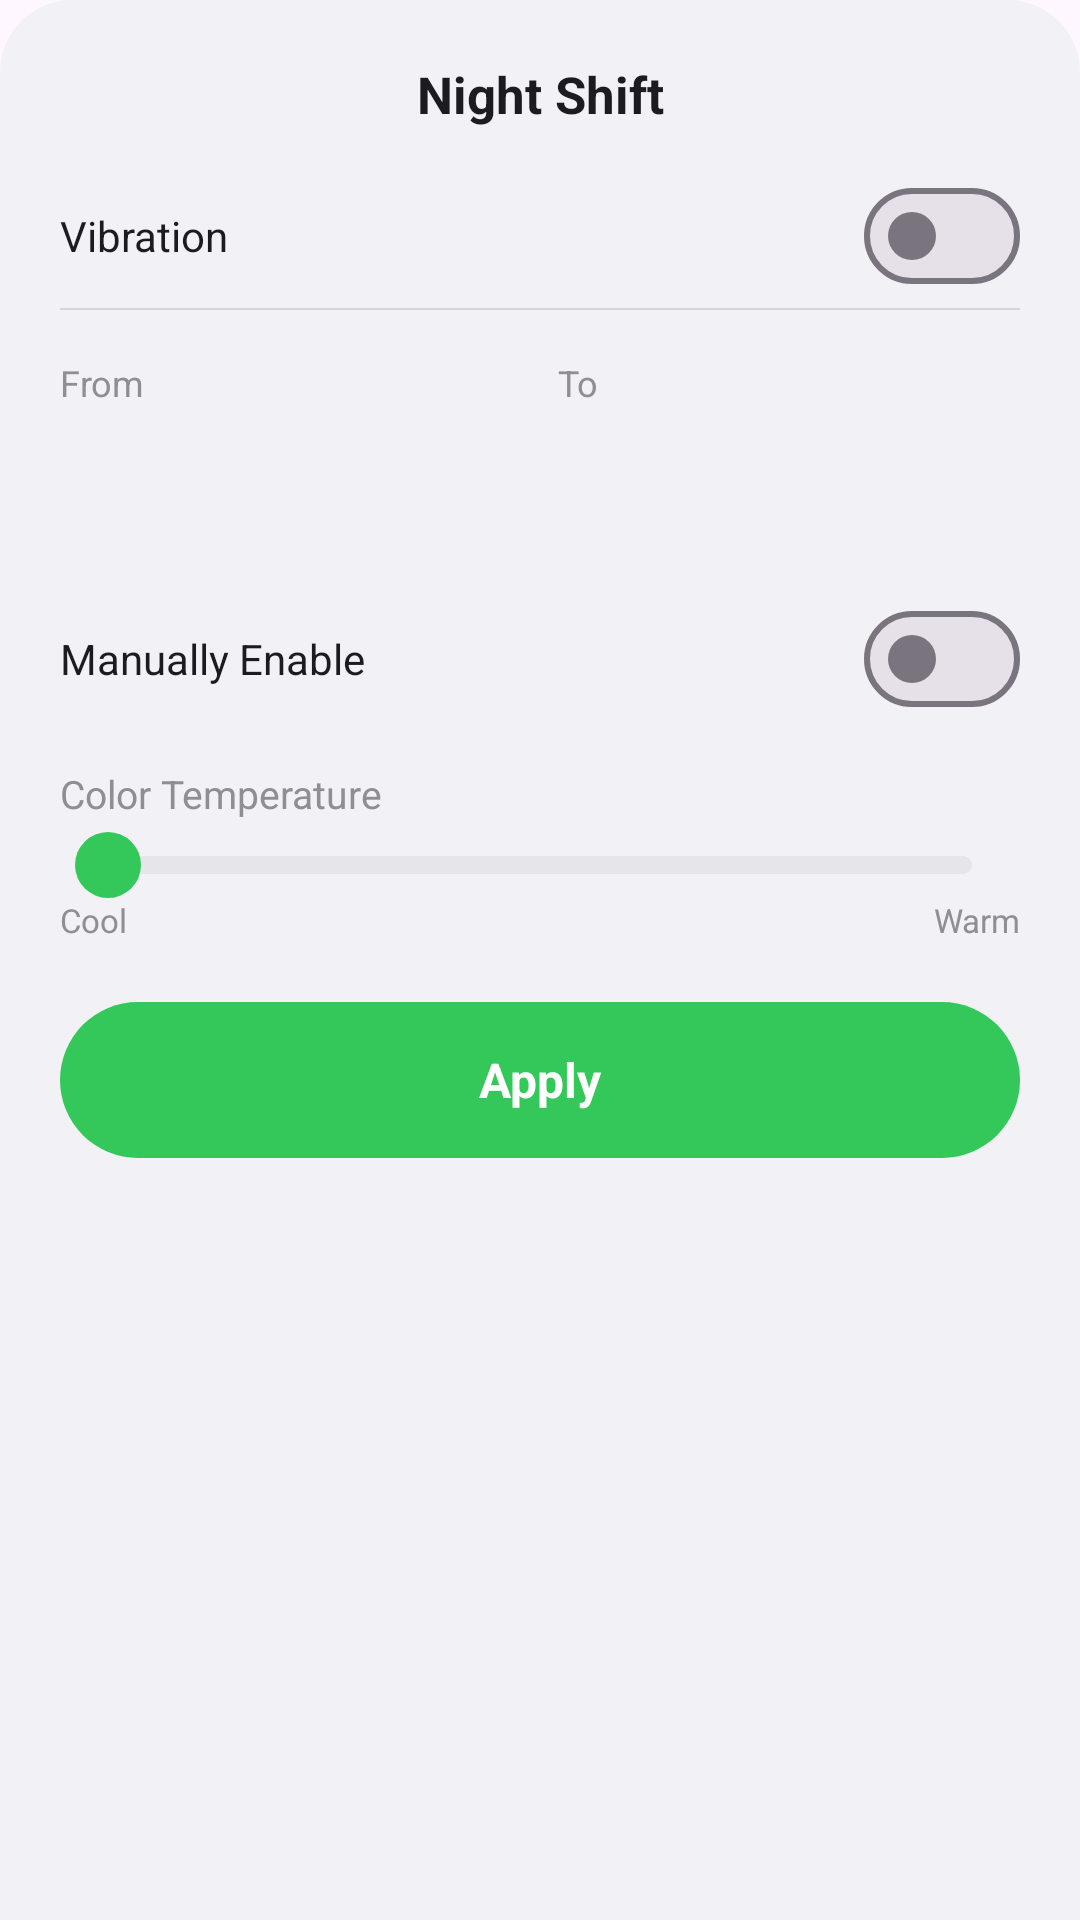

The Android layout XML behind this screen, and the referenced resources:
<!-- AndroidManifest.xml: application theme Theme.LauncherApp -->
<!-- res/layout/dialog_night_shift.xml -->
<?xml version="1.0" encoding="utf-8"?>
<LinearLayout xmlns:android="http://schemas.android.com/apk/res/android"
    android:layout_width="match_parent"
    android:layout_height="wrap_content"
    android:background="@drawable/bg_bottom_sheet_rounded_top"
    android:orientation="vertical"
    android:padding="20dp">

    <TextView
        android:layout_width="match_parent"
        android:layout_height="wrap_content"
        android:layout_marginBottom="12dp"
        android:gravity="center"
        android:text="@string/control_center_row_night_shift"
        android:textColor="@color/splash_title"
        android:textSize="17sp"
        android:textStyle="bold" />

    <LinearLayout
        android:layout_width="match_parent"
        android:layout_height="48dp"
        android:gravity="center_vertical"
        android:orientation="horizontal">

        <TextView
            android:layout_width="0dp"
            android:layout_height="wrap_content"
            android:layout_weight="1"
            android:text="@string/control_center_row_vibration"
            android:textColor="@color/splash_title"
            android:textSize="14sp" />

        <com.google.android.material.materialswitch.MaterialSwitch
            android:id="@+id/switchNightShiftVibration"
            android:layout_width="wrap_content"
            android:layout_height="wrap_content" />

    </LinearLayout>

    <View
        android:layout_width="match_parent"
        android:layout_height="0.5dp"
        android:background="#1F000000" />

    <LinearLayout
        android:layout_width="match_parent"
        android:layout_height="wrap_content"
        android:layout_marginTop="16dp"
        android:layout_marginBottom="16dp"
        android:baselineAligned="false"
        android:orientation="horizontal">

        <LinearLayout
            android:layout_width="0dp"
            android:layout_height="wrap_content"
            android:layout_marginEnd="6dp"
            android:layout_weight="1"
            android:orientation="vertical">

            <TextView
                android:layout_width="wrap_content"
                android:layout_height="wrap_content"
                android:layout_marginBottom="4dp"
                android:text="@string/night_shift_from_label"
                android:textColor="@color/splash_subtitle"
                android:textSize="12sp" />

            <TextView
                android:id="@+id/nightShiftFromTime"
                android:layout_width="match_parent"
                android:layout_height="40dp"
                android:background="@drawable/settings_card_background"
                android:gravity="center"
                android:textColor="@color/splash_title"
                android:textSize="14sp" />

        </LinearLayout>

        <LinearLayout
            android:layout_width="0dp"
            android:layout_height="wrap_content"
            android:layout_marginStart="6dp"
            android:layout_weight="1"
            android:orientation="vertical">

            <TextView
                android:layout_width="wrap_content"
                android:layout_height="wrap_content"
                android:layout_marginBottom="4dp"
                android:text="@string/night_shift_to_label"
                android:textColor="@color/splash_subtitle"
                android:textSize="12sp" />

            <TextView
                android:id="@+id/nightShiftToTime"
                android:layout_width="match_parent"
                android:layout_height="40dp"
                android:background="@drawable/settings_card_background"
                android:gravity="center"
                android:textColor="@color/splash_title"
                android:textSize="14sp" />

        </LinearLayout>

    </LinearLayout>

    <LinearLayout
        android:layout_width="match_parent"
        android:layout_height="48dp"
        android:gravity="center_vertical"
        android:orientation="horizontal">

        <TextView
            android:layout_width="0dp"
            android:layout_height="wrap_content"
            android:layout_weight="1"
            android:text="@string/night_shift_manually_enable_label"
            android:textColor="@color/splash_title"
            android:textSize="14sp" />

        <com.google.android.material.materialswitch.MaterialSwitch
            android:id="@+id/switchNightShiftManual"
            android:layout_width="wrap_content"
            android:layout_height="wrap_content" />

    </LinearLayout>

    <TextView
        android:layout_width="wrap_content"
        android:layout_height="wrap_content"
        android:layout_marginTop="12dp"
        android:text="@string/night_shift_color_temperature_label"
        android:textColor="@color/splash_subtitle"
        android:textSize="13sp" />

    <SeekBar
        android:id="@+id/nightShiftTemperatureSeekBar"
        android:layout_width="match_parent"
        android:layout_height="wrap_content"
        android:layout_marginTop="4dp"
        android:max="100"
        android:maxHeight="6dp"
        android:minHeight="6dp"
        android:progressDrawable="@drawable/progress_seekbar_green"
        android:splitTrack="false"
        android:thumb="@drawable/thumb_seekbar_green" />

    <LinearLayout
        android:layout_width="match_parent"
        android:layout_height="wrap_content"
        android:layout_marginBottom="20dp"
        android:orientation="horizontal">

        <TextView
            android:layout_width="0dp"
            android:layout_height="wrap_content"
            android:layout_weight="1"
            android:text="@string/night_shift_cool_label"
            android:textColor="@color/splash_subtitle"
            android:textSize="11sp" />

        <TextView
            android:layout_width="0dp"
            android:layout_height="wrap_content"
            android:layout_weight="1"
            android:gravity="end"
            android:text="@string/night_shift_warm_label"
            android:textColor="@color/splash_subtitle"
            android:textSize="11sp" />

    </LinearLayout>

    <TextView
        android:id="@+id/nightShiftApply"
        android:layout_width="match_parent"
        android:layout_height="52dp"
        android:background="@drawable/bg_button_green"
        android:gravity="center"
        android:text="@string/action_apply"
        android:textColor="@android:color/white"
        android:textSize="16sp"
        android:textStyle="bold" />

</LinearLayout>
<!-- resources referenced by this layout -->
<resources>
  <color name="splash_subtitle">#8E8E93</color>
  <color name="splash_title">#1C1C1E</color>
  <!-- drawable bg_bottom_sheet_rounded_top (drawable) -->
  <?xml version="1.0" encoding="utf-8"?>
  <shape xmlns:android="http://schemas.android.com/apk/res/android"
      android:shape="rectangle">
      <solid android:color="@color/splash_background" />
      <corners
          android:topLeftRadius="24dp"
          android:topRightRadius="24dp"
          android:bottomLeftRadius="0dp"
          android:bottomRightRadius="0dp" />
  </shape>
  <!-- drawable bg_button_green (drawable) -->
  <?xml version="1.0" encoding="utf-8"?>
  <shape xmlns:android="http://schemas.android.com/apk/res/android"
      android:shape="rectangle">
      <solid android:color="@color/ios_green" />
      <corners android:radius="28dp" />
  </shape>
  <!-- drawable progress_seekbar_green (drawable) -->
  <?xml version="1.0" encoding="utf-8"?>
  <layer-list xmlns:android="http://schemas.android.com/apk/res/android">
      <item android:id="@android:id/background">
          <shape android:shape="rectangle">
              <corners android:radius="3dp" />
              <solid android:color="#E5E5EA" />
              <size android:height="6dp" />
          </shape>
      </item>
      <item android:id="@android:id/progress">
          <clip>
              <shape android:shape="rectangle">
                  <corners android:radius="3dp" />
                  <solid android:color="@color/ios_green" />
                  <size android:height="6dp" />
              </shape>
          </clip>
      </item>
  </layer-list>
  <!-- drawable thumb_seekbar_green (drawable) -->
  <?xml version="1.0" encoding="utf-8"?>
  <shape xmlns:android="http://schemas.android.com/apk/res/android"
      android:shape="oval">
      <solid android:color="@color/ios_green" />
      <size
          android:width="22dp"
          android:height="22dp" />
  </shape>
  <string name="action_apply">Apply</string>
  <string name="control_center_row_night_shift">Night Shift</string>
  <string name="control_center_row_vibration">Vibration</string>
  <string name="night_shift_color_temperature_label">Color Temperature</string>
  <string name="night_shift_cool_label">Cool</string>
  <string name="night_shift_from_label">From</string>
  <string name="night_shift_manually_enable_label">Manually Enable</string>
  <string name="night_shift_to_label">To</string>
  <string name="night_shift_warm_label">Warm</string>
  <style name="Theme.LauncherApp" parent="Base.Theme.LauncherApp" />
  <color name="splash_background">#F2F1F6</color>
  <color name="ios_green">#34C759</color>
  <style name="Base.Theme.LauncherApp" parent="Theme.Material3.DayNight.NoActionBar">
          
          
          <item name="switchStyle">@style/Widget.LauncherApp.Switch</item>
      </style>
  <style name="Widget.LauncherApp.Switch" parent="Widget.Material3.CompoundButton.MaterialSwitch">
          <item name="trackTint">@color/switch_track_color</item>
          <item name="thumbTint">@color/switch_thumb_color</item>
      </style>
</resources>
